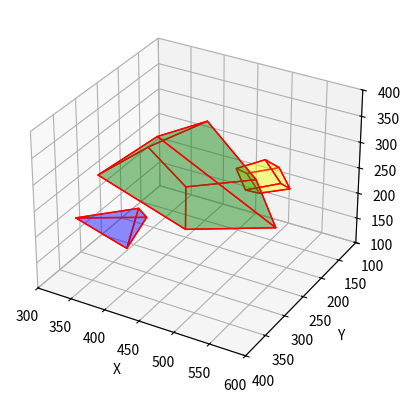

Write the Python code that produced this figure.
import numpy as np
import matplotlib.pyplot as plt

from mpl_toolkits.mplot3d import Axes3D
from mpl_toolkits import mplot3d
from mpl_toolkits.mplot3d.art3d import Poly3DCollection, Line3DCollection

L1=[684, 620, 1]
L2=[678, 499, 1]
L3=[516, 565, 1]
L4=[622, 506, 1]
L5=[972, 537, 1]
L6=[1072, 337, 1]
L7=[619, 221, 1] #uz pomoc prvog domaceg
L8=[499, 433, 1]
L9=[994, 401, 1]
L10=[1107, 186, 1]
L11=[613, 95, 1]
L12=[464, 289, 1]
L13=[816, 309, 1]
L14=[944, 285, 1]
L15=[898, 214, 1] #uz pomoc prvog domaceg
L16=[775, 237, 1]
L17=[819, 253, 1]
L18=[952, 227, 1]
L19=[905, 155, 1]
L20=[774, 181, 1]

D1=[454, 552, 1]
D2=[583, 473, 1]
D3=[408, 452, 1]
D4=[483, 415, 1]
D5=[745, 622, 1]
D6=[1055, 535, 1]
D7=[823, 293, 1] #uz pomoc prvog domaceg
D8=[538, 364, 1]
D9=[761, 435, 1]
D10=[1105, 342, 1]
D11=[849, 101, 1]
D12=[532, 169, 1]
D13=[740, 304, 1]
D14=[859, 337, 1]
D15=[912, 277, 1]
D16=[792, 243, 1] #uz pomoc prvog domaceg
D17=[748, 231, 1]
D18=[872, 270, 1]
D19=[923, 201, 1]
D20=[803, 171, 1]

L = [L1, L2, L3, L4, L5, L6, L7, L8, L9, L10, L11, L12, L13, L14, L15, L16, L17, L18, L19, L20]
D = [D1, D2, D3, D4, D5, D6, D7, D8, D9, D10, D11, D12, D13, D14, D15, D16, D17, D18, D19, D20]

LL = np.array([L1, L2, L3, L4, L7, L8, L9, L11])
DD = np.array([D1, D2, D3, D4, D7, D8, D9, D11])

def oneEquation(l, r):

    x1 = l[0]
    y1 = l[1]
    z1 = l[2]

    x2 = r[0]
    y2 = r[1]
    z2 = l[2]

    return np.array([x1*x2, y1*x2, z1*x2, 
                     x1*y2, y1*y2, z1*y2, 
                     x1*z2, y1*z2, z1*z2])

# Matrica formata 8x9 - 8 jednacina dobijenih iz korespodencija
equations8 = []
for i in range(8): 
    equations8.append(oneEquation(LL[i], DD[i]))

# print("Jednacine:")
# for i in range(8):
    # print(equations[i])

# SVD dekompozicija prethodne matrice
U, S, V = np.linalg.svd(equations8)

# Fundamentalna matrica FF
FF = np.zeros((3, 3))
V = V[:][-1]

for i in range(3):
    for j in range(3):
        FF[i][j] = V[3*i+j]

print("1. Fundamentalna matrica:")
print(FF)

# Provera da li je R.T * FF * L = 0
C = np.ones((8, 1))
for i in range(8):
    C[i][0] = round(DD[i].T.dot(FF).dot(LL[i]), 5)

# print(C.T)

print(np.linalg.det(FF)) # treba da bude blizu 0

"""***Trazimo epipolove***"""

U, S, V = np.linalg.svd(FF)
# print("U:\n", U)
# print("S:\n", S)
# print("V:\n", V.T)

print("e1:")
e1 = V[:][-1] # treca vrsta matrice V 
print(e1)
e1 = (1/e1[2]) * e1 # afine koordinate
print(e1)

print("\ne2:")
e2 = U.T[:][-1] # treca kolona matrice U (tj. treca vrsta od U.T)
print(e2)
e2 = (1/e2[2]) * e2 # afine koordinate
print(e2)

"""***Postizanje uslova det(FF) = 0***"""

S = np.array([[S[0], 0, 0],
              [0, S[1], 0],
              [0, 0, 0]])
print(S)

FF1 = U.dot(S).dot(V)
print(FF1)

print(np.linalg.det(FF))
print(np.linalg.det(FF1))
# det(FF1) < det(FF) pa cemo koristiti FF1



"""***Trijangulacija***"""

# Kanonska matrica kamere
T1 = np.array([[1, 0, 0, 0],
               [0, 1, 0, 0],
               [0, 0, 1, 0]])
print("T1:")
print(T1)

# Matrica vektorskog mnozenja
E2 = np.array([[0, -e2[2], e2[1]],
               [e2[2], 0, -e2[0]],
               [-e2[1], e2[0], 0]])
print("E2:")
print(E2)

# Matrica druge kamere
tmp = E2.dot(FF1)
T2 = np.array([[tmp[0][0], tmp[0][1], tmp[0][2], e2[0]],
               [tmp[1][0], tmp[1][1], tmp[1][2], e2[1]],
               [tmp[2][0], tmp[2][1], tmp[2][2], e2[2]]])
print("T2:")
print(T2)

# Za svaku tacku dobijamo sistem od 4 jednacine sa 4 homogene nepoznate
def equations(l, d):
    return np.array([l[1]*T1[2] - l[2]*T1[1],
                    -l[0]*T1[2] + l[2]*T1[0],
                    d[1]*T2[2] - d[2]*T2[1],
                    -d[0]*T2[2] + d[2]*T2[0]])

# Vracamo 3D koordinate
def TriD(l, r):
    U, S, V = np.linalg.svd(equations(l, r))
    P = V[-1]
    P = P / P[3]
    return P[:-1]

reconstructed = []
for i in range(len(L)):
    reconstructed.append(TriD(L[i], D[i]))
print("--------------------")

# Mnozimo z koordinatu sa nekoliko stotina
tmp = np.eye(3)
tmp[2][2] = 400
reconstructed_400 = np.zeros((len(L),3))
for i in range(len(L)):
    reconstructed_400[i] = tmp.dot(reconstructed[i])

print(reconstructed_400)
X = reconstructed_400

# ---------------------- ISCRTAVANJE -----------------------------

fig = plt.figure()
ax = fig.add_subplot(111, projection='3d')
ax.set_xlim([300, 600])
ax.set_ylim([100, 400])
ax.set_zlim([100, 400])

Z = X[:4]
verts = [[Z[0],Z[1],Z[2]],
         [Z[0],Z[1],Z[3]], 
         [Z[0],Z[2],Z[3]], 
         [Z[1],Z[2],Z[3]] ]
ax.add_collection3d(Poly3DCollection(verts, facecolors='blue', linewidths=1, edgecolors='r', alpha=.25))

Z = X[4:12]
verts = [[Z[0],Z[1],Z[2],Z[3]],
         [Z[4],Z[5],Z[6],Z[7]], 
         [Z[0],Z[1],Z[5],Z[4]], 
         [Z[2],Z[3],Z[7],Z[6]], 
         [Z[1],Z[2],Z[6],Z[5]],
         [Z[4],Z[7],Z[3],Z[0]]]
ax.add_collection3d(Poly3DCollection(verts, facecolors='green', linewidths=1, edgecolors='r', alpha=.25))

Z = X[12:20]
verts = [[Z[0],Z[1],Z[2],Z[3]],
         [Z[4],Z[5],Z[6],Z[7]], 
         [Z[0],Z[1],Z[5],Z[4]], 
         [Z[2],Z[3],Z[7],Z[6]], 
         [Z[1],Z[2],Z[6],Z[5]],
         [Z[4],Z[7],Z[3],Z[0]]]
ax.add_collection3d(Poly3DCollection(verts, facecolors='yellow', linewidths=1, edgecolors='r', alpha=.25))


ax.set_xlabel('X')
ax.set_ylabel('Y')
ax.set_zlabel('Z')
    
plt.gca().invert_yaxis()
plt.show()